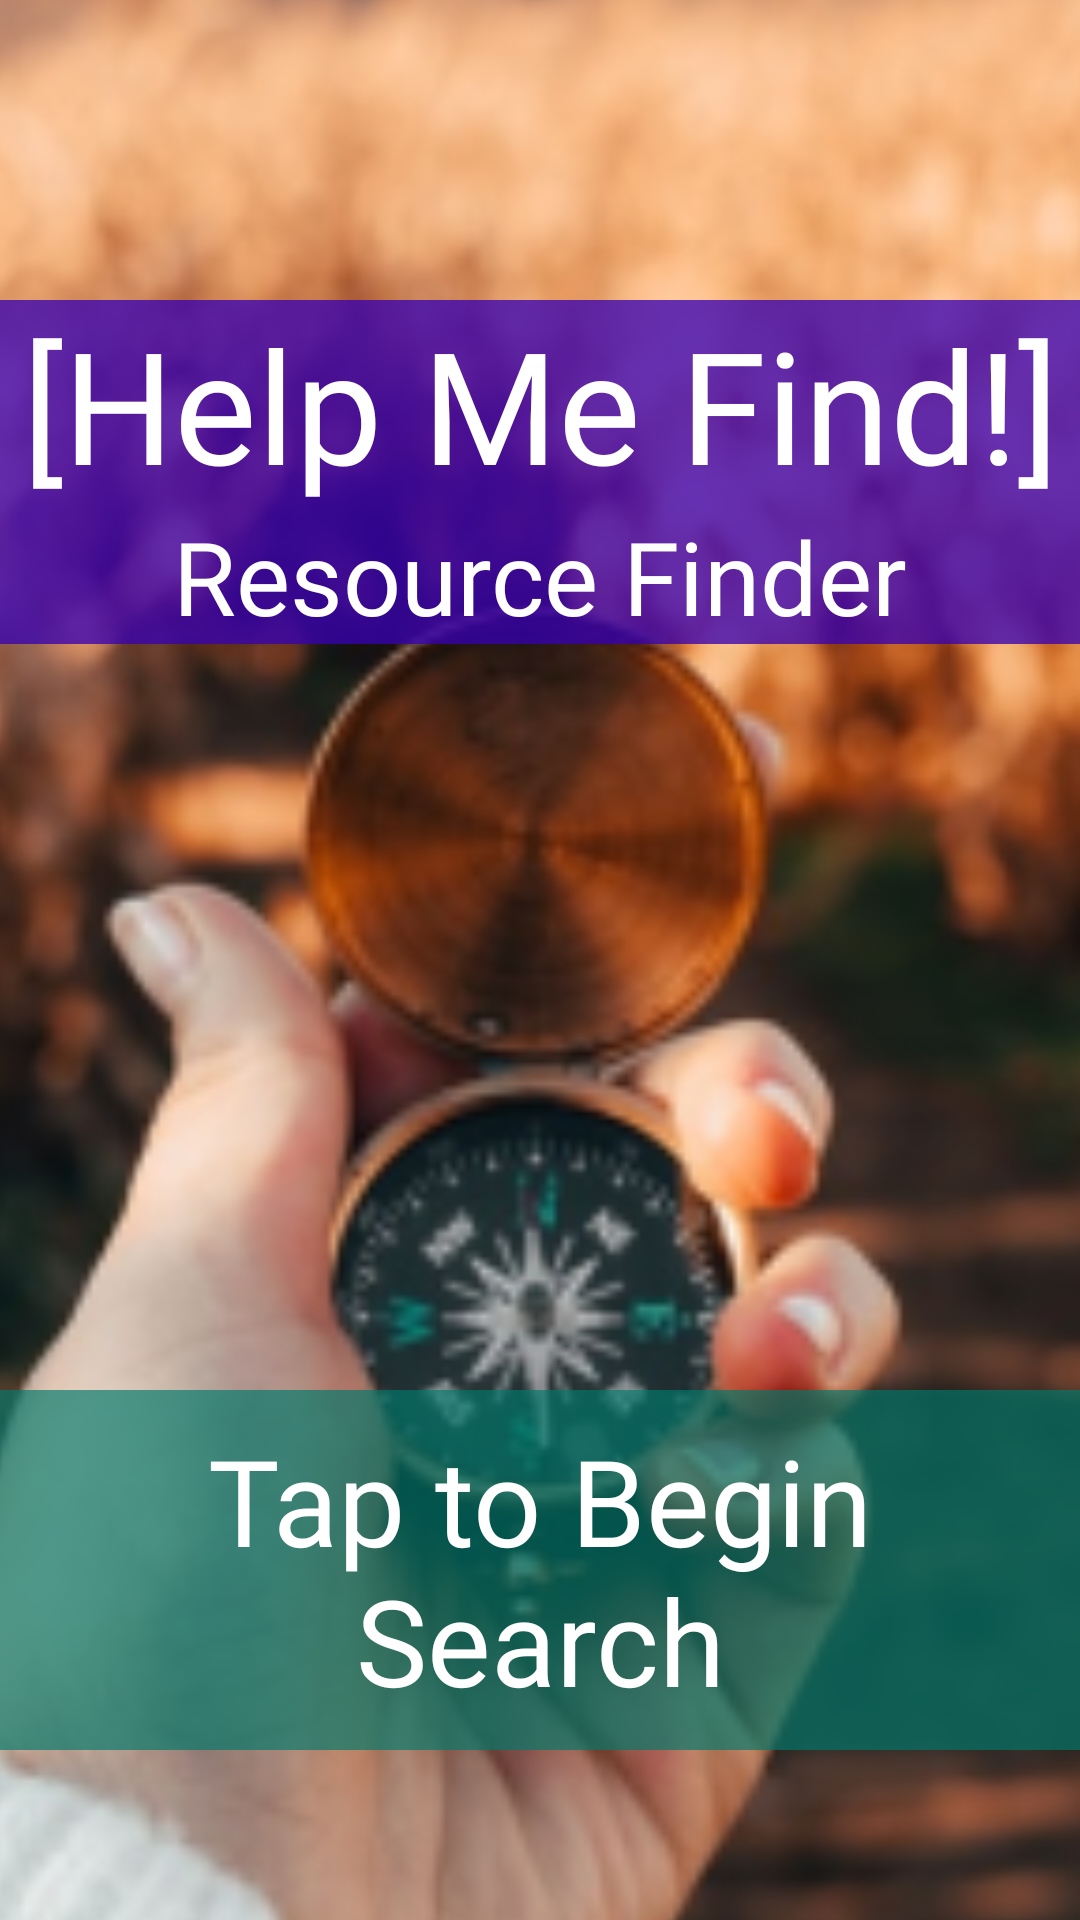

Produce the Android XML layout that renders to this screen, including the resource entries it uses.
<!-- AndroidManifest.xml: application theme Theme.HelpMeFind -->
<!-- res/layout/activity_welcome.xml -->
<?xml version="1.0" encoding="utf-8"?>
<androidx.constraintlayout.widget.ConstraintLayout xmlns:android="http://schemas.android.com/apk/res/android"
    xmlns:app="http://schemas.android.com/apk/res-auto"
    xmlns:tools="http://schemas.android.com/tools"
    android:layout_width="match_parent"
    android:layout_height="match_parent"
    android:background="@color/teal_200"

    tools:context=".Welcome">

    <ImageView
        android:id="@+id/imageView2"
        android:layout_width="match_parent"
        android:layout_height="match_parent"
        android:scaleX="2.25"
        android:scaleY="2.25"
        app:srcCompat="@mipmap/welcome_background_v2_foreground" />

    <TextView
        android:id="@+id/welcomeTitle"
        android:layout_width="match_parent"
        android:layout_height="wrap_content"
        android:layout_marginTop="100dp"
        android:background="#C43700B3"
        android:fontFamily="@font/asap_medium"

        android:gravity="center"
        android:text="[Help Me Find!]"
        android:textColor="@color/white"
        android:textSize="52sp"
        android:textStyle="normal"
        app:layout_constraintEnd_toEndOf="parent"
        app:layout_constraintStart_toStartOf="parent"
        app:layout_constraintTop_toTopOf="parent" />

    <TextView
        android:id="@+id/welcomeSubheader"
        android:layout_width="match_parent"
        android:layout_height="wrap_content"

        android:background="#C43700B3"
        android:fontFamily="@font/asap_medium"
        android:gravity="center"
        android:text="Resource Finder"
        android:textColor="@color/white"
        android:textSize="34sp"
        android:textStyle="normal"
        app:layout_constraintEnd_toEndOf="parent"
        app:layout_constraintHorizontal_bias="0.0"
        app:layout_constraintStart_toStartOf="parent"
        app:layout_constraintTop_toBottomOf="@id/welcomeTitle" />

    <TextView
        android:id="@+id/welcomeSubheader2"
        android:layout_width="match_parent"
        android:layout_height="wrap_content"
        android:layout_marginTop="20dp"

        android:layout_marginBottom="50dp"
        android:background="#A900796B"
        android:fontFamily="@font/asap_medium"
        android:gravity="center"
        android:paddingLeft="5dp"
        android:paddingTop="10dp"
        android:paddingRight="5dp"
        android:paddingBottom="10dp"
        android:text="Tap to Begin Search"
        android:textColor="@color/white"
        android:textSize="40sp"
        android:textStyle="normal"
        app:layout_constraintBottom_toBottomOf="@+id/imageView2"
        app:layout_constraintEnd_toEndOf="parent"
        app:layout_constraintHorizontal_bias="0.0"
        app:layout_constraintStart_toStartOf="parent"
        app:layout_constraintTop_toBottomOf="@id/welcomeSubheader"
        app:layout_constraintVertical_bias="0.971" />

</androidx.constraintlayout.widget.ConstraintLayout>
<!-- resources referenced by this layout -->
<resources>
  <color name="teal_200">#FF03DAC5</color>
  <color name="white">#FFFFFFFF</color>
  <!-- mipmap welcome_background_v2_foreground: png bitmap (mipmap-hdpi, 50074 bytes) -->
  <style name="Theme.HelpMeFind" parent="Theme.MaterialComponents.DayNight.DarkActionBar">
          
          <item name="colorPrimary">@color/purple_500</item>
          <item name="colorPrimaryVariant">@color/purple_700</item>
          <item name="colorOnPrimary">@color/white</item>
          
          <item name="colorSecondary">@color/teal_200</item>
          <item name="colorSecondaryVariant">@color/teal_700</item>
          <item name="colorOnSecondary">@color/black</item>
          
          <item name="android:statusBarColor" tools:targetApi="l">?attr/colorPrimaryVariant</item>
          
      </style>
  <color name="purple_500">#FF6200EE</color>
  <color name="purple_700">#FF3700B3</color>
  <color name="teal_700">#FF018786</color>
  <color name="black">#FF000000</color>
</resources>
